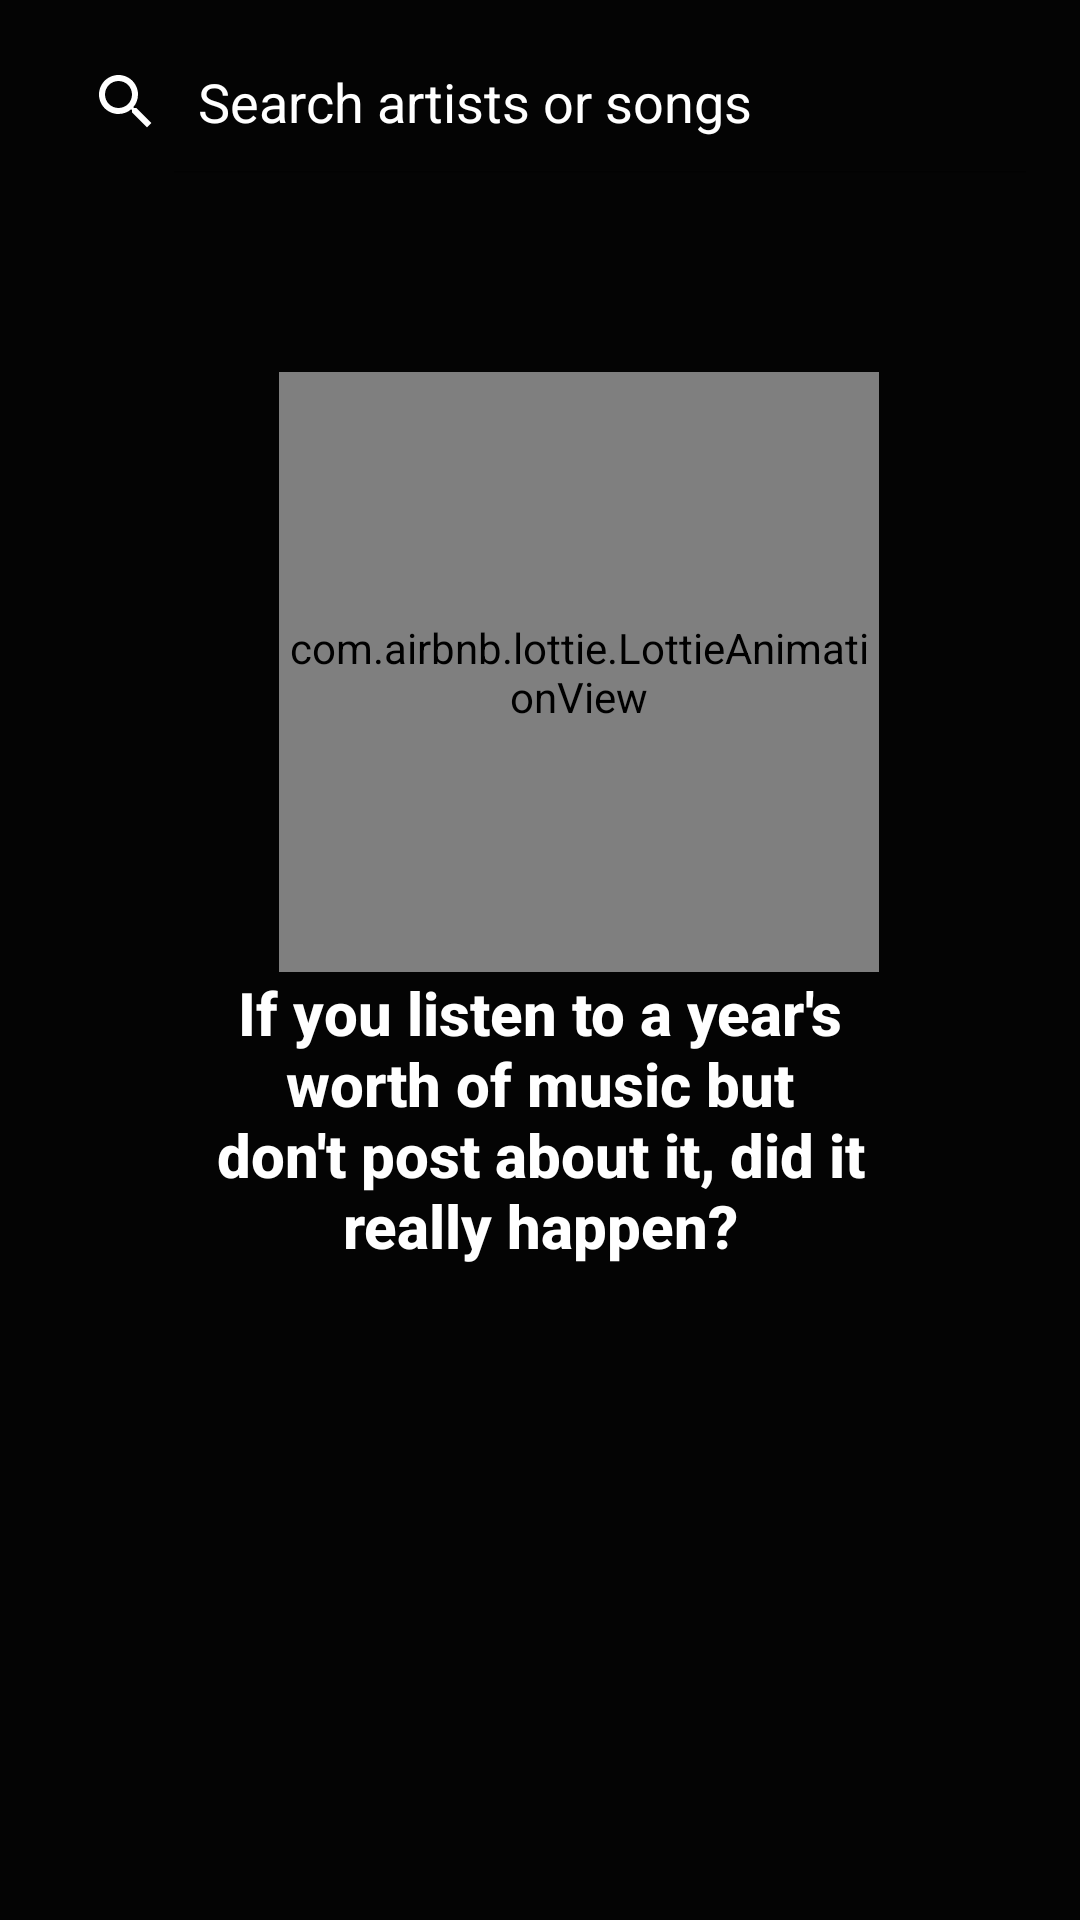

Layout XML and referenced resources for this Android screen:
<!-- AndroidManifest.xml: application theme Theme.Meloday20 -->
<!-- res/layout/fragment_search.xml -->
<?xml version="1.0" encoding="utf-8"?>
<androidx.constraintlayout.widget.ConstraintLayout xmlns:android="http://schemas.android.com/apk/res/android"
    xmlns:app="http://schemas.android.com/apk/res-auto"
    xmlns:tools="http://schemas.android.com/tools"
    android:layout_width="match_parent"
    android:layout_height="match_parent"
    tools:context=".ui.search.SearchFragment"
    android:paddingLeft="10dp"
    android:paddingRight="10dp"
    android:paddingTop="10dp"
    android:paddingBottom="10dp"
    android:background="@color/black">

    <SearchView
        android:id="@+id/svSearch"
        android:layout_width="0dp"
        android:layout_height="wrap_content"
        android:iconifiedByDefault="false"
        android:queryHint="Search artists or songs"
        android:searchIcon="@drawable/ic_baseline_search_24"
        app:layout_constraintEnd_toEndOf="parent"
        app:layout_constraintStart_toStartOf="parent"
        app:layout_constraintTop_toTopOf="parent" />

    <androidx.recyclerview.widget.RecyclerView
        android:id="@+id/rvResults"
        android:layout_width="match_parent"
        android:layout_height="0dp"
        app:layout_constraintBottom_toBottomOf="parent"
        app:layout_constraintEnd_toEndOf="parent"
        app:layout_constraintStart_toStartOf="parent"
        app:layout_constraintTop_toBottomOf="@+id/svSearch" />

    <com.airbnb.lottie.LottieAnimationView
        android:id="@+id/lottieMusicGuy"
        android:layout_width="200dp"
        android:layout_height="200dp"
        app:layout_constraintBottom_toBottomOf="parent"
        app:layout_constraintEnd_toEndOf="parent"
        app:layout_constraintHorizontal_bias="0.592"
        app:layout_constraintStart_toStartOf="parent"
        app:layout_constraintTop_toBottomOf="@+id/svSearch"
        app:layout_constraintVertical_bias="0.177"
        app:lottie_autoPlay="true"
        app:lottie_loop="true"
        app:lottie_rawRes="@raw/music_guy2" />

    <TextView
        android:id="@+id/tvIfYouListen"
        android:layout_width="0dp"
        android:layout_height="wrap_content"
        android:layout_marginStart="60dp"
        android:layout_marginEnd="60dp"
        android:fontFamily="sans-serif-medium"
        android:text="If you listen to a year's worth of music but don't post about it, did it really happen?"
        android:textAlignment="center"
        android:textColor="@color/white"
        android:textSize="20sp"
        android:textStyle="bold"
        app:layout_constraintEnd_toEndOf="parent"
        app:layout_constraintHorizontal_bias="0.0"
        app:layout_constraintStart_toStartOf="parent"
        app:layout_constraintTop_toBottomOf="@+id/lottieMusicGuy" />

</androidx.constraintlayout.widget.ConstraintLayout>
<!-- resources referenced by this layout -->
<resources>
  <color name="black">#040404</color>
  <color name="white">#FFFFFFFF</color>
  <!-- drawable ic_baseline_search_24 (drawable) -->
  <vector android:height="24dp" android:tint="@color/white"
      android:viewportHeight="24" android:viewportWidth="24"
      android:width="24dp" xmlns:android="http://schemas.android.com/apk/res/android">
      <path android:fillColor="@color/spotify_green" android:pathData="M15.5,14h-0.79l-0.28,-0.27C15.41,12.59 16,11.11 16,9.5 16,5.91 13.09,3 9.5,3S3,5.91 3,9.5 5.91,16 9.5,16c1.61,0 3.09,-0.59 4.23,-1.57l0.27,0.28v0.79l5,4.99L20.49,19l-4.99,-5zM9.5,14C7.01,14 5,11.99 5,9.5S7.01,5 9.5,5 14,7.01 14,9.5 11.99,14 9.5,14z"/>
  </vector>
  <style name="Theme.Meloday20" parent="Theme.MaterialComponents.DayNight.DarkActionBar">
          
          <item name="colorPrimary">@color/black</item>
          <item name="colorPrimaryVariant">@color/spotify_green</item>
          <item name="colorOnPrimary">@color/white</item>
  
          
          <item name="colorSecondary">@color/spotify_green</item>
          <item name="colorSecondaryVariant">@color/spotify_gray</item>
          <item name="colorOnSecondary">@color/white</item>
  
          
          <item name="android:statusBarColor" tools:targetApi="l">@color/black</item>
  
          <item name="android:textColor">@color/white</item>
          <item name="android:textColorHint">@color/white</item>
          <item name="android:editTextColor">@color/white</item>
          <item name="android:editTextBackground">@color/spotify_gray</item>
          <item name="android:queryBackground">@color/spotify_gray</item>
          
      </style>
  <color name="spotify_green">#2ebd59</color>
  <color name="spotify_gray">#2e2f33</color>
</resources>
